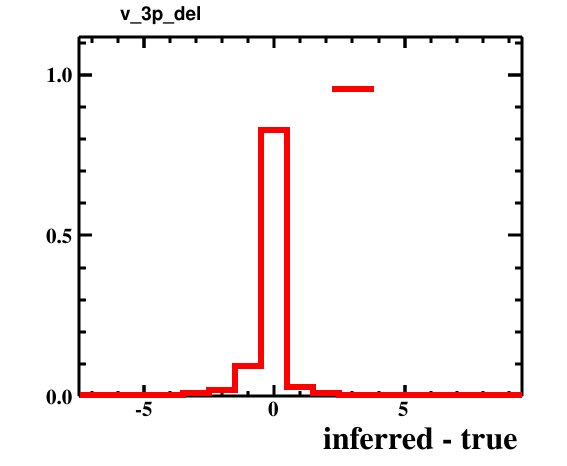

The file beside this chart, header and first rows:
bin_low_edge, contents, xtitle, binlabel
-8.5, 0.0, inferred - true, 
-7.5, 0.0005003, inferred - true, 
-6.5, 0.0007004, inferred - true, 
-5.5, 0.001701, inferred - true, 
-4.5, 0.004402, inferred - true, 
-3.5, 0.008804, inferred - true, 
-2.5, 0.01781, inferred - true, 
-1.5, 0.09275, inferred - true, 
-0.5, 0.8268, inferred - true, 
0.5, 0.02821, inferred - true, 
1.5, 0.01081, inferred - true, 
2.5, 0.004202, inferred - true, 
3.5, 0.002301, inferred - true, 
4.5, 0.0005003, inferred - true, 
5.5, 0.0004002, inferred - true, 
6.5, 0.0, inferred - true, 
7.5, 0.0, inferred - true, 
8.5, 0.0001001, inferred - true, 
9.5, 0.0, inferred - true, 
